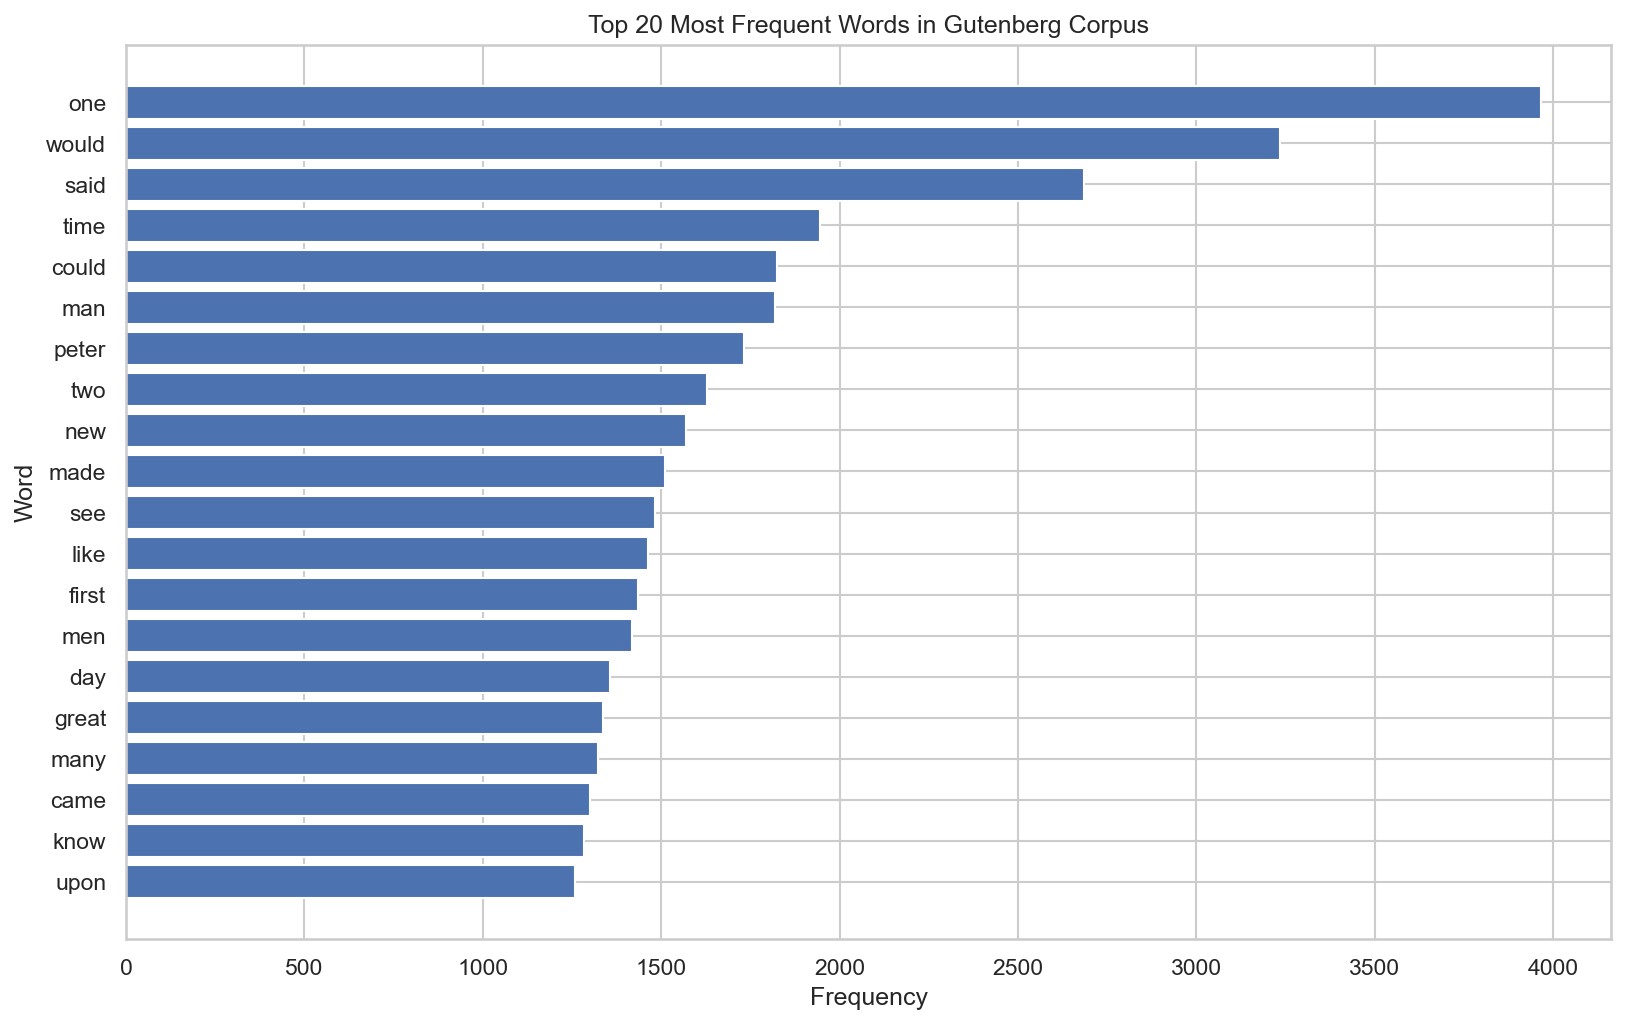

Values plotted in this chart, from the file beside it:
Word, Frequency
one, 3965
would, 3235
said, 2685
time, 1944
could, 1824
man, 1819
peter, 1733
two, 1627
new, 1570
made, 1510
see, 1483
like, 1463
first, 1436
men, 1418
day, 1355
great, 1337
many, 1324
came, 1299
know, 1283
upon, 1259
